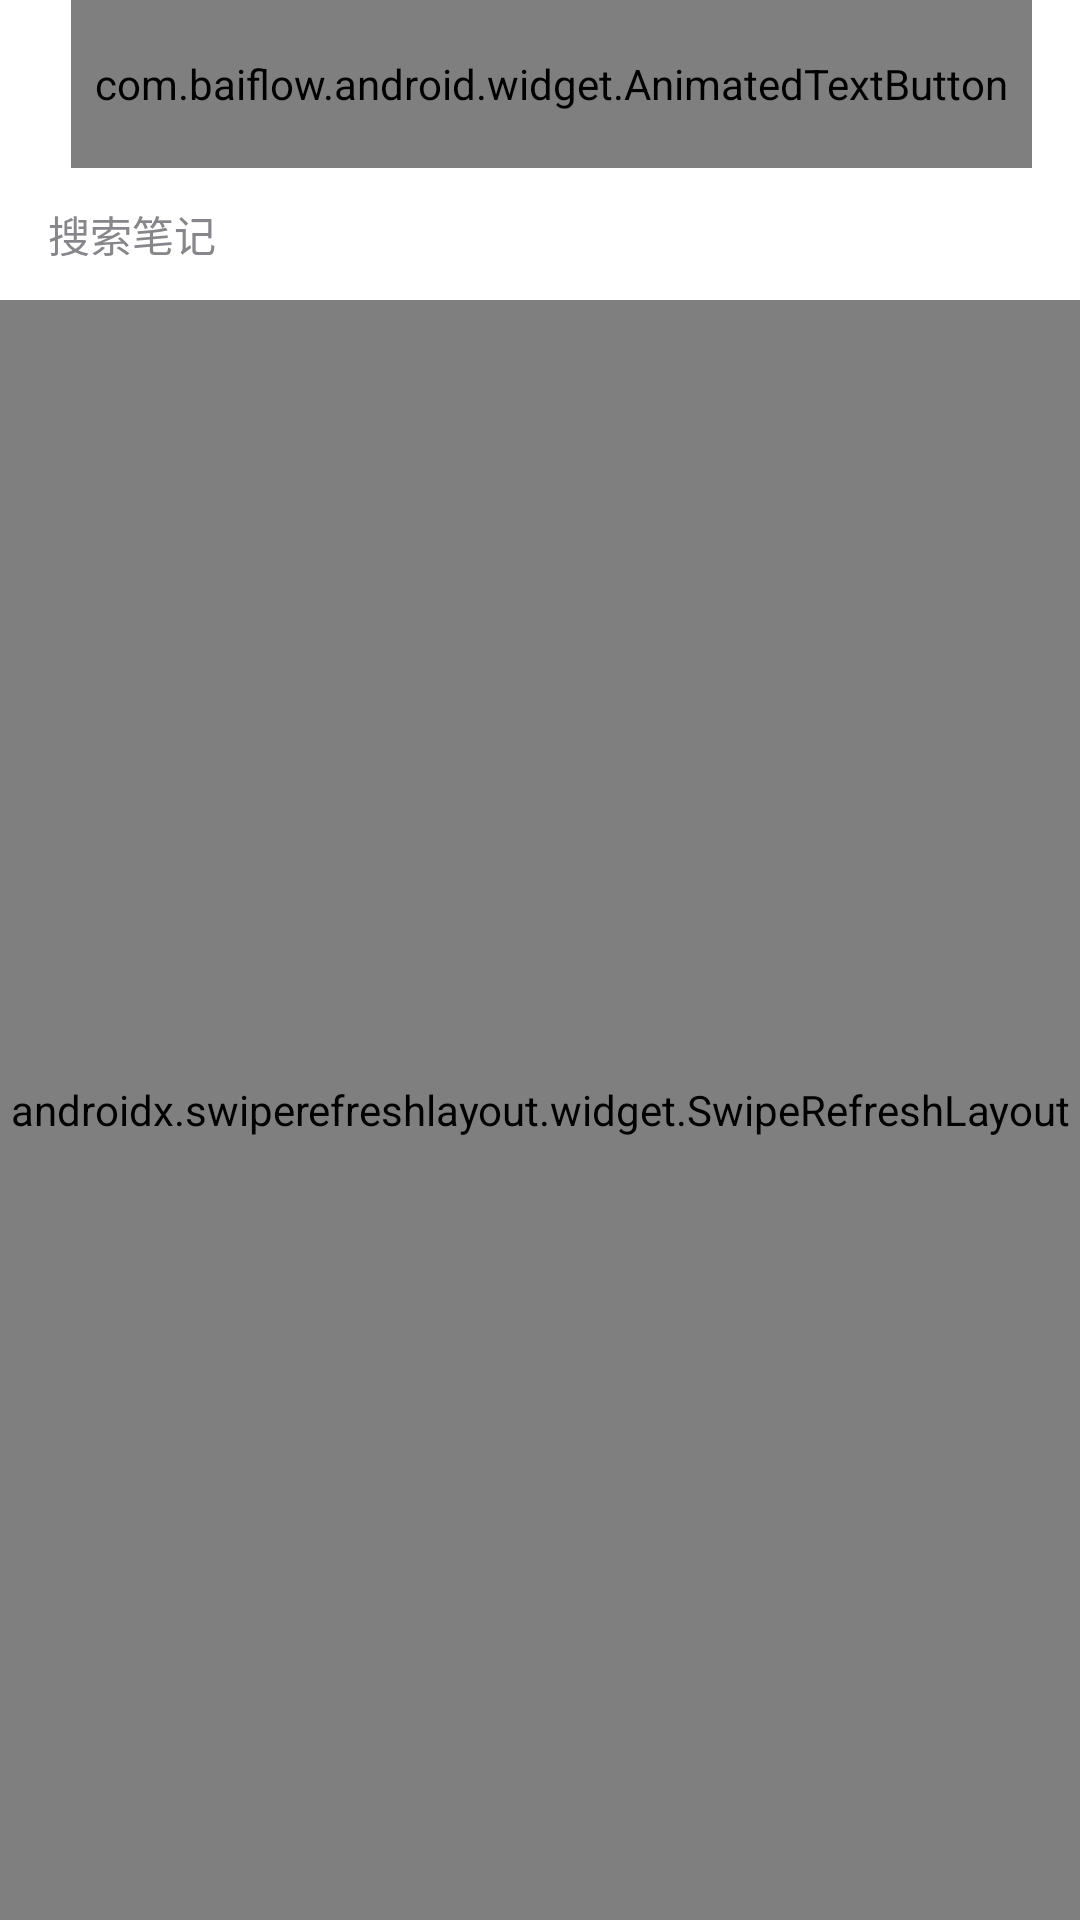

Reconstruct the res/layout file that produces this screen, plus the resources it refers to.
<!-- AndroidManifest.xml: application theme Theme.BaiFlow -->
<!-- res/layout/fragment_notes.xml -->
<?xml version="1.0" encoding="utf-8"?>
<LinearLayout xmlns:android="http://schemas.android.com/apk/res/android"
    android:orientation="vertical"
    android:layout_width="match_parent"
    android:layout_height="match_parent"
    android:background="@color/background">

    
    <FrameLayout
        style="@style/Ios.Header"
        android:layout_width="match_parent"
        android:layout_height="56dp">

        <TextView
            style="@style/Ios.Header.Title"
            android:layout_width="match_parent"
            android:layout_height="match_parent"
            android:gravity="center"
            android:text="@string/notes_title" />

        <com.baiflow.android.widget.AnimatedTextButton
            android:id="@+id/btnNew"
            style="@style/Ios.Button.Text"
            android:layout_width="wrap_content"
            android:layout_height="match_parent"
            android:gravity="center"
            android:insetTop="0dp"
            android:insetBottom="0dp"
            android:layout_gravity="end"
            android:layout_marginEnd="16dp"
            android:text="@string/notes_new" />
    </FrameLayout>

    
    <EditText
        android:id="@+id/etSearch"
        android:layout_width="match_parent"
        android:layout_height="44dp"
        android:background="@color/white"
        android:hint="@string/notes_search_hint"
        android:textSize="14sp"
        android:textColor="@color/text_primary"
        android:textColorHint="@color/text_secondary"
        android:inputType="text"
        android:imeOptions="actionSearch"
        android:singleLine="true"
        android:paddingStart="16dp"
        android:paddingEnd="16dp" />

    
    <LinearLayout
        android:id="@+id/adminRow"
        android:layout_width="match_parent"
        android:layout_height="44dp"
        android:orientation="horizontal"
        android:gravity="center_vertical"
        android:paddingStart="16dp"
        android:paddingEnd="16dp"
        android:background="@color/white"
        android:visibility="gone">

        <TextView
            android:layout_width="wrap_content"
            android:layout_height="wrap_content"
            android:text="@string/files_view_user"
            android:textSize="13sp"
            android:textColor="@color/text_secondary" />

        <Spinner
            android:id="@+id/spinnerUser"
            android:layout_width="0dp"
            android:layout_height="wrap_content"
            android:layout_weight="1"
            android:layout_marginStart="12dp" />
    </LinearLayout>

    
    <ProgressBar
        android:id="@+id/progressBar"
        android:layout_width="match_parent"
        android:layout_height="4dp"
        style="?android:attr/progressBarStyleHorizontal"
        android:indeterminate="true"
        android:visibility="gone" />

    
    <FrameLayout
        android:layout_width="match_parent"
        android:layout_height="0dp"
        android:layout_weight="1">

        <androidx.swiperefreshlayout.widget.SwipeRefreshLayout
            android:id="@+id/swipeRefresh"
            android:layout_width="match_parent"
            android:layout_height="match_parent">

            <androidx.recyclerview.widget.RecyclerView
                android:id="@+id/recyclerView"
                android:layout_width="match_parent"
                android:layout_height="match_parent"
                android:clipToPadding="false"
                android:paddingTop="8dp"
                android:paddingBottom="8dp" />
        </androidx.swiperefreshlayout.widget.SwipeRefreshLayout>

        <TextView
            android:id="@+id/tvEmpty"
            android:layout_width="match_parent"
            android:layout_height="match_parent"
            android:gravity="center"
            android:text="@string/notes_empty"
            android:textSize="16sp"
            android:textColor="@color/text_secondary"
            android:visibility="gone" />
    </FrameLayout>

</LinearLayout>
<!-- resources referenced by this layout -->
<resources>
  <color name="background">#F5F5F7</color>
  <color name="text_primary">#1D1D1F</color>
  <color name="text_secondary">#86868B</color>
  <color name="white">#FFFFFF</color>
  <string name="files_view_user">查看用户</string>
  <string name="notes_empty">暂无笔记，点右上角新建</string>
  <string name="notes_new">新建</string>
  <string name="notes_search_hint">搜索笔记</string>
  <string name="notes_title">随手记</string>
  <style name="Ios.Button.Text" parent="Widget.MaterialComponents.Button.TextButton">
          <item name="android:textSize">15sp</item>
          <item name="android:textAllCaps">false</item>
          <item name="android:textColor">@color/text_accent_selector</item>
          <item name="android:background">@android:color/transparent</item>
      </style>
  <style name="Ios.Header">
          <item name="android:background">@color/white</item>
      </style>
  <style name="Ios.Header.Title">
          <item name="android:textSize">17sp</item>
          <item name="android:textStyle">bold</item>
          <item name="android:textColor">@color/text_primary</item>
      </style>
  <style name="Theme.BaiFlow" parent="Theme.MaterialComponents.Light.NoActionBar">
          <item name="colorPrimary">@color/primary</item>
          <item name="colorPrimaryVariant">@color/primary_dark</item>
          <item name="colorOnPrimary">@color/white</item>
          <item name="colorSecondary">@color/accent</item>
          <item name="android:statusBarColor">@color/primary</item>
          
          <item name="android:windowBackground">@color/background</item>
          
          <item name="materialAlertDialogTheme">@style/ThemeOverlay.BaiFlow.Dialog</item>
      </style>
  <color name="primary">#007AFF</color>
  <color name="primary_dark">#0066D6</color>
  <color name="accent">#007AFF</color>
  <style name="ThemeOverlay.BaiFlow.Dialog" parent="ThemeOverlay.MaterialComponents.MaterialAlertDialog">
          <item name="shapeAppearanceOverlay">@style/ShapeAppearance.BaiFlow.Dialog</item>
      </style>
  <style name="ShapeAppearance.BaiFlow.Dialog" parent="ShapeAppearance.MaterialComponents.LargeComponent">
          <item name="cornerFamily">rounded</item>
          <item name="cornerSize">16dp</item>
      </style>
</resources>
